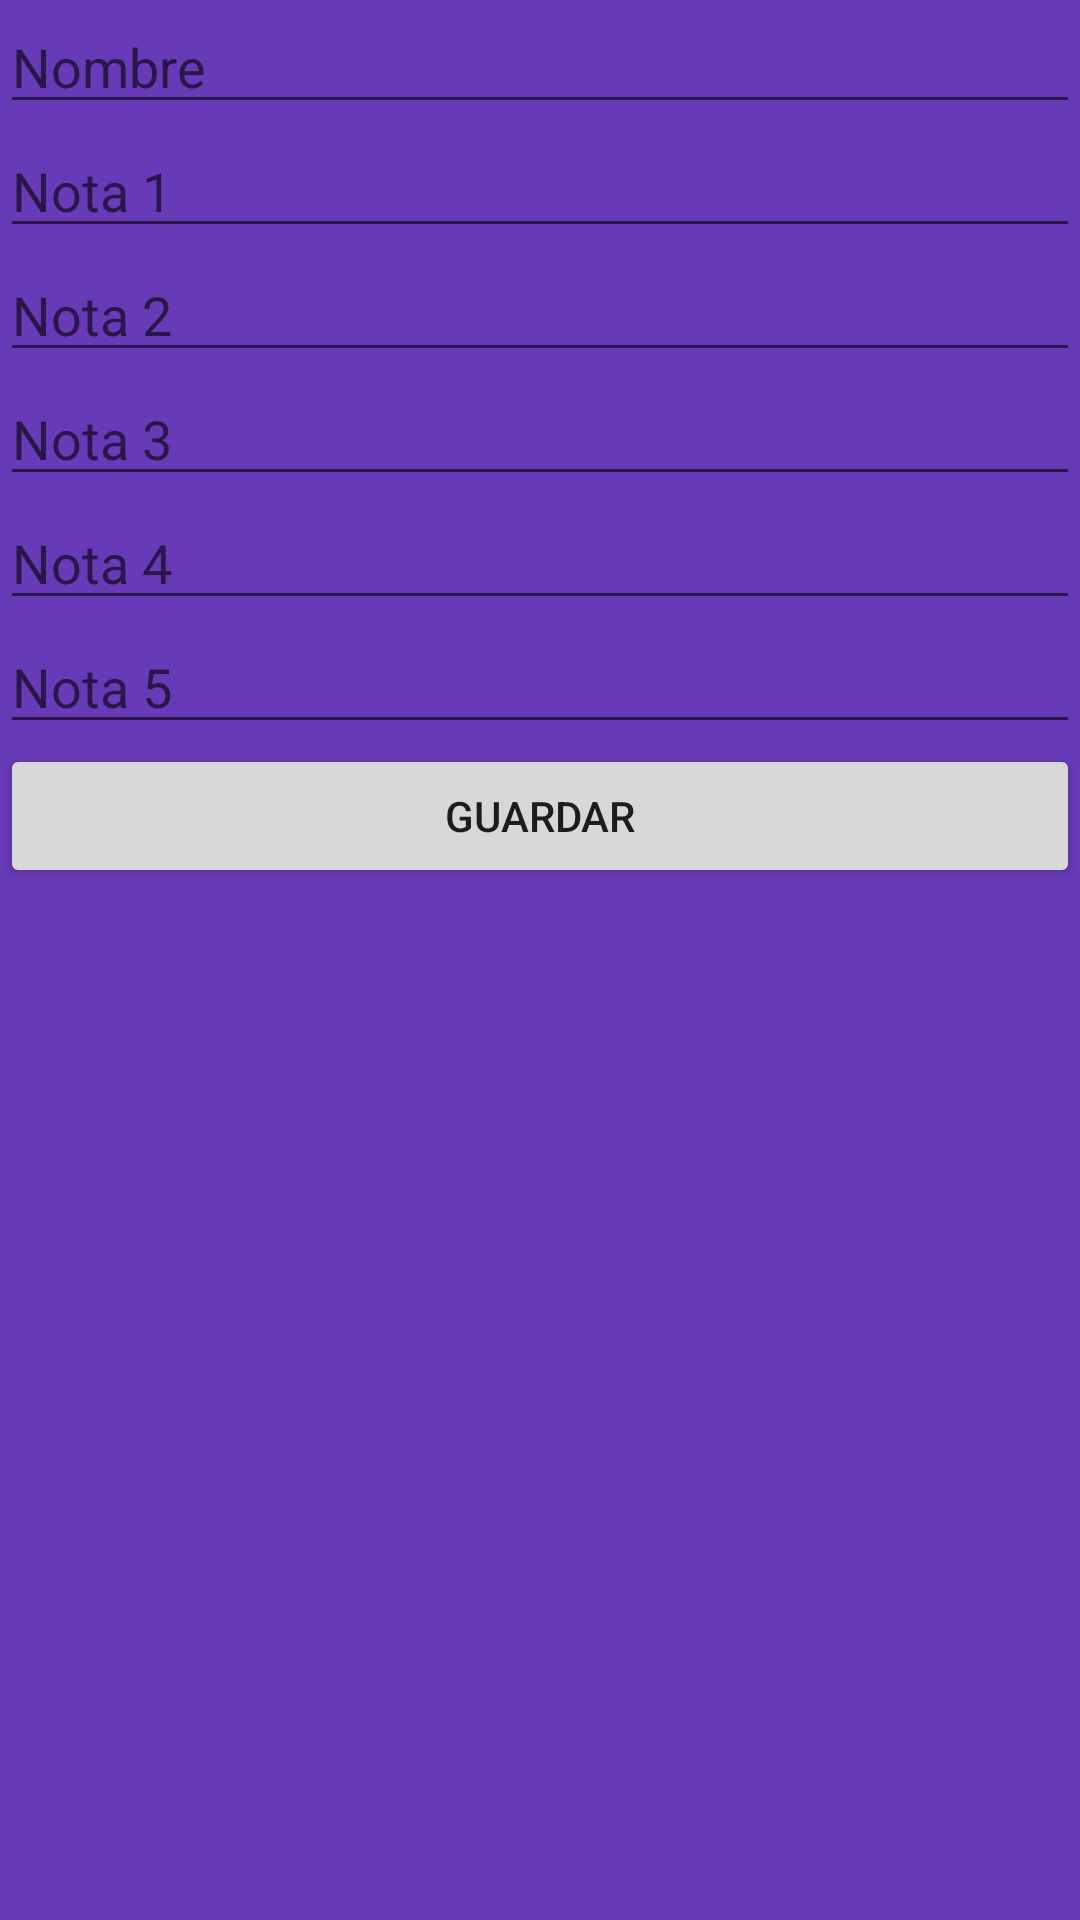

Layout XML and referenced resources for this Android screen:
<!-- AndroidManifest.xml: application theme Theme.TallerDSM01 -->
<!-- res/layout/ejercicio1.xml -->
<LinearLayout xmlns:android="http://schemas.android.com/apk/res/android"
    xmlns:tools="http://schemas.android.com/tools"
    android:layout_width="match_parent"
    android:layout_height="match_parent"
    android:background="#673AB7"
    android:orientation="vertical"
    tools:context=".MainActivity">

    <EditText
        android:id="@+id/editTextNombre"
        android:layout_width="match_parent"
        android:layout_height="wrap_content"
        android:hint="Nombre" />

    <EditText
        android:id="@+id/editTextNota1"
        android:layout_width="match_parent"
        android:layout_height="wrap_content"
        android:hint="Nota 1" />

    <EditText
        android:id="@+id/editTextNota2"
        android:layout_width="match_parent"
        android:layout_height="wrap_content"
        android:hint="Nota 2" />

    <EditText
        android:id="@+id/editTextNota3"
        android:layout_width="match_parent"
        android:layout_height="wrap_content"
        android:hint="Nota 3" />

    <EditText
        android:id="@+id/editTextNota4"
        android:layout_width="match_parent"
        android:layout_height="wrap_content"
        android:hint="Nota 4" />

    <EditText
        android:id="@+id/editTextNota5"
        android:layout_width="match_parent"
        android:layout_height="wrap_content"
        android:hint="Nota 5" />

    <Button
        android:id="@+id/buttonEjercicio1"
        android:layout_width="match_parent"
        android:layout_height="wrap_content"
        android:text="Guardar" />

    <ListView
        android:id="@+id/listView"
        android:layout_width="match_parent"
        android:layout_height="match_parent" />

</LinearLayout>
<!-- resources referenced by this layout -->
<resources>
  <style name="Theme.TallerDSM01" parent="Theme.MaterialComponents.DayNight.DarkActionBar">
          
          <item name="colorPrimary">@color/purple_500</item>
          <item name="colorPrimaryVariant">@color/purple_700</item>
          <item name="colorOnPrimary">@color/white</item>
          
          <item name="colorSecondary">@color/teal_200</item>
          <item name="colorSecondaryVariant">@color/teal_700</item>
          <item name="colorOnSecondary">@color/black</item>
          
          <item name="android:statusBarColor">?attr/colorPrimaryVariant</item>
          
      </style>
  <!-- not gathered from this repository: default colours our renderer supplied (Android Studio template values) -->
  <color name="purple_500">#FF6200EE</color>
  <color name="purple_700">#FF3700B3</color>
  <color name="teal_200">#FF03DAC5</color>
  <color name="teal_700">#FF018786</color>
  <color name="black">#FF000000</color>
  <color name="white">#FFFFFFFF</color>
</resources>
